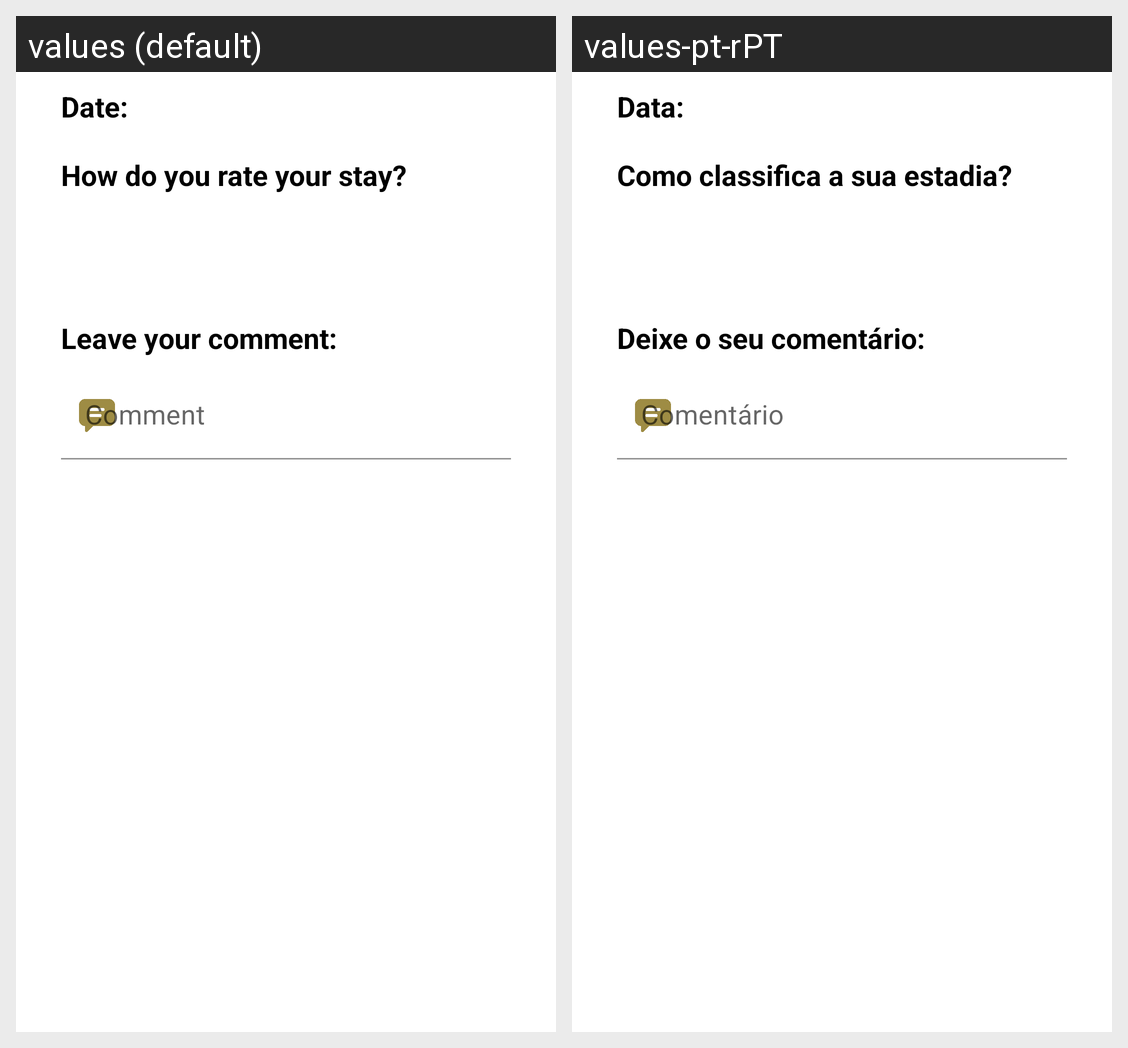

The Android screen above is rendered under two locales of the same app. Produce the string resources it draws, with the default and per-locale values.
Android screen res/layout/fragment_review.xml rendered under 2 locales, left to right: values (default), values-pt-rPT. Device: Nexus 5 (rendered at 1080×1920; each locale shown at half size, 540×960, under a caption strip naming it); theme Theme.HappyGuest.
Strings drawn on this screen, with the default value and each locale's value (text and hints the layout hard-codes, and strings that could not be matched under every locale, appear in the picture but are not listed):

date
  values: Date:
  values-pt-rPT: Data:

classification_review
  values: How do you rate your stay?
  values-pt-rPT: Como classifica a sua estadia?

comment_review
  values: Leave your comment:
  values-pt-rPT: Deixe o seu comentário:

comment
  values: Comment
  values-pt-rPT: Comentário
